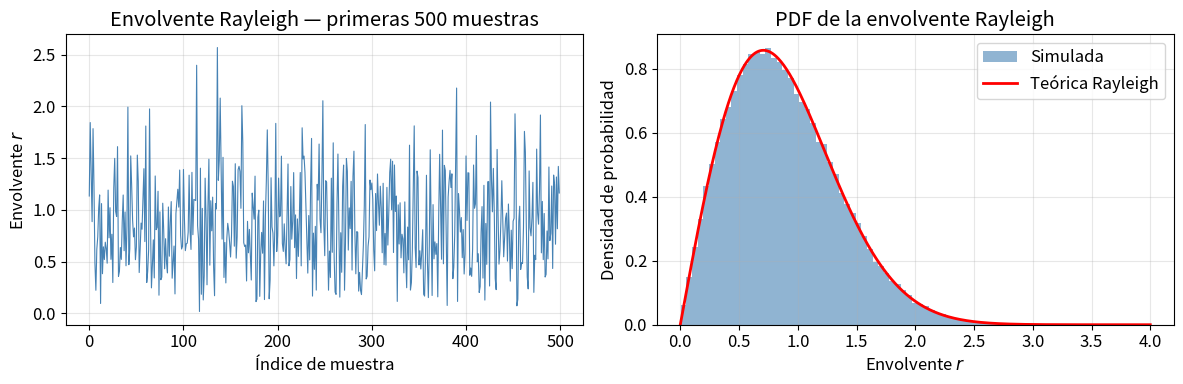
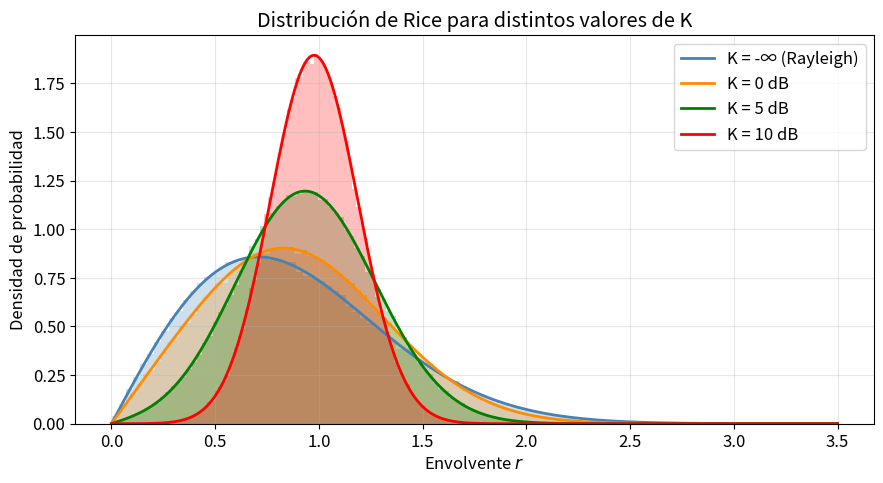
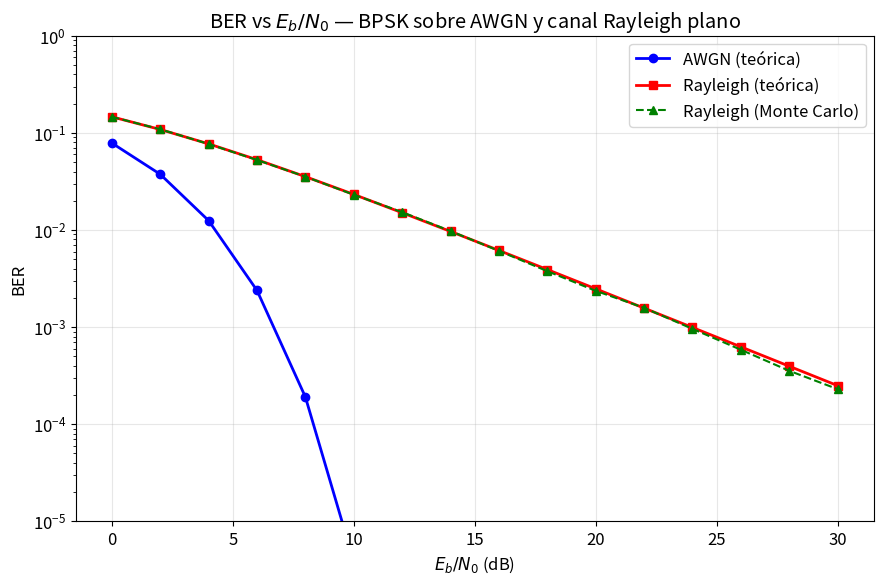
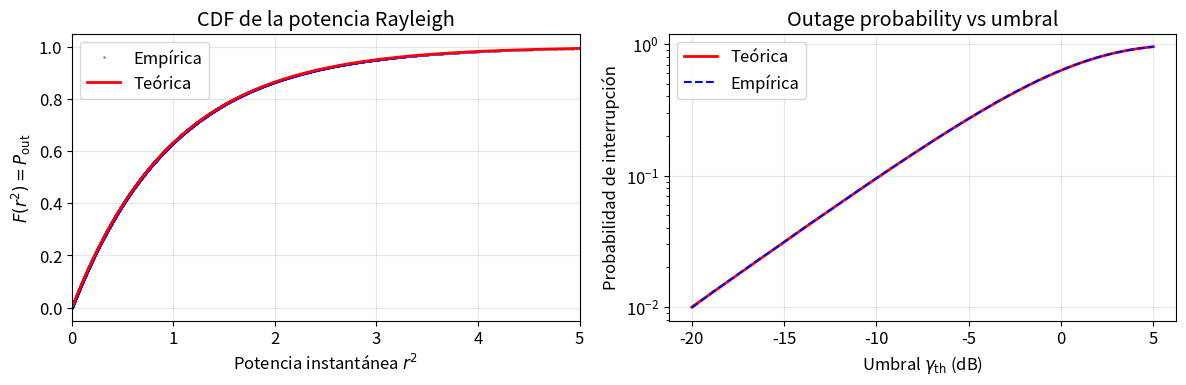
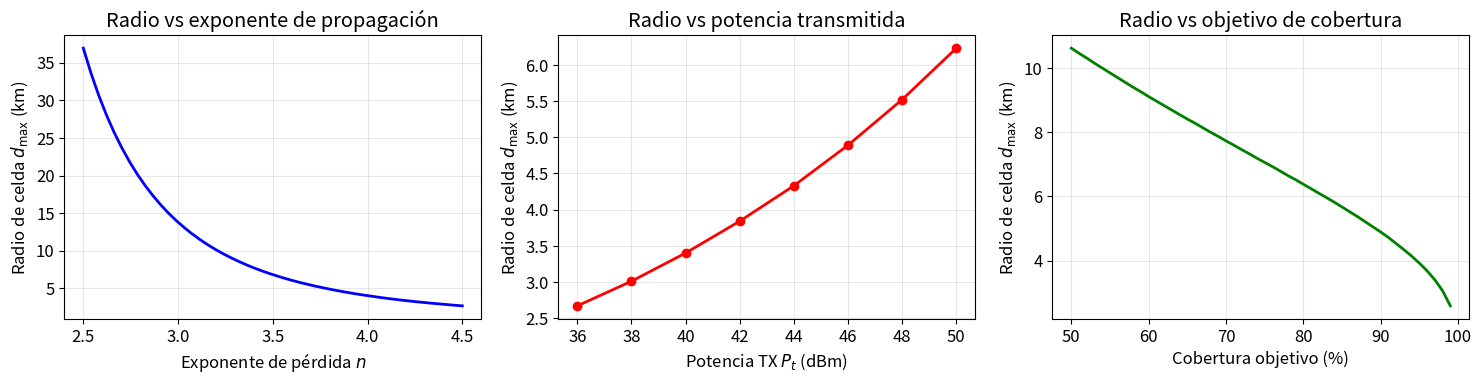
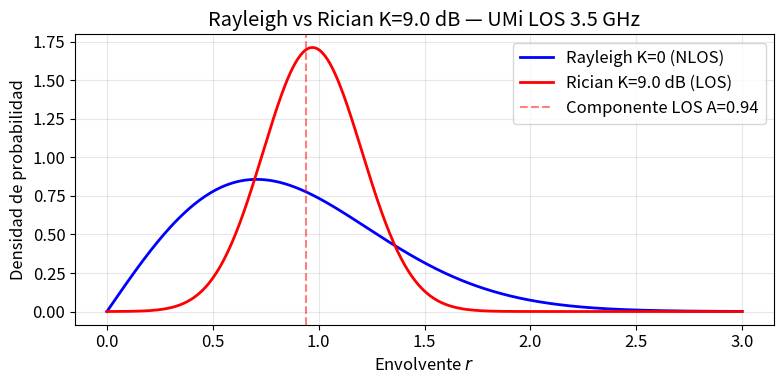

Generate these figures, in order, with matplotlib:
%pip install numpy scipy matplotlib --quiet

import numpy as np
import matplotlib.pyplot as plt
from scipy.stats import rayleigh, rice
from scipy.special import i0, i0e

%matplotlib inline
plt.rcParams.update({
    'figure.dpi': 120,
    'font.size': 12,
    'axes.grid': True,
    'grid.alpha': 0.3,
})
rng = np.random.default_rng(seed=42)

# ── Parámetros ──────────────────────────────────────────────────────────────
N = 100_000
sigma = 1 / np.sqrt(2)  # desviación típica de cada componente → E[r²] = 2σ² = 1

# ── Simulación: h_I y h_Q son gaussianas IID con media cero ─────────────────
# (representa N → ∞ caminos con fases uniformes; cada muestra es una
#  realización independiente del canal — no incluye correlación temporal)
h_I = rng.normal(0, sigma, N)
h_Q = rng.normal(0, sigma, N)
r = np.abs(h_I + 1j * h_Q)   # envolvente = |h|

# ── PDF teórica de Rayleigh con σ = 1/√2 ────────────────────────────────────
r_axis = np.linspace(0, 4, 500)
pdf_theory = rayleigh.pdf(r_axis, scale=sigma)

# ── Figura ───────────────────────────────────────────────────────────────────
fig, axes = plt.subplots(1, 2, figsize=(12, 4))

# (a) Serie temporal de la envolvente (primeras 500 muestras)
axes[0].plot(r[:500], lw=0.8, color='steelblue')
axes[0].set_xlabel('Índice de muestra')
axes[0].set_ylabel('Envolvente $r$')
axes[0].set_title('Envolvente Rayleigh — primeras 500 muestras')

# (b) Histograma vs PDF teórica
axes[1].hist(r, bins=80, density=True, alpha=0.6, color='steelblue', label='Simulada')
axes[1].plot(r_axis, pdf_theory, 'r-', lw=2, label='Teórica Rayleigh')
axes[1].set_xlabel('Envolvente $r$')
axes[1].set_ylabel('Densidad de probabilidad')
axes[1].set_title('PDF de la envolvente Rayleigh')
axes[1].legend()

plt.tight_layout()
plt.show()

print(f'Potencia media simulada : {np.mean(r**2):.4f}  (esperada: {2*sigma**2:.4f})')
print(f'Valor cuadrático medio  : {np.sqrt(np.mean(r**2)):.4f}')

# ── Parámetros ──────────────────────────────────────────────────────────────
N = 200_000
K_labels = ['K = -∞ (Rayleigh)', 'K = 0 dB', 'K = 5 dB', 'K = 10 dB']
K_lin    = [0, 1, 10**0.5, 10]      # K en lineal
colors   = ['steelblue', 'darkorange', 'green', 'red']

r_axis = np.linspace(0, 3.5, 500)

fig, ax = plt.subplots(figsize=(9, 5))

for K, label, color in zip(K_lin, K_labels, colors):
    # Potencia total unitaria: A²/2 + 2σ² = 1
    #   → σ² = 1 / (2(K+1)),   A = √(K/(K+1))
    sigma2 = 1 / (2 * (K + 1))
    sigma  = np.sqrt(sigma2)
    A      = np.sqrt(K / (K + 1))   # amplitud de la componente LOS

    # Simulación: componente LOS desplaza la media de h_I
    # (φ_LOS = 0 → μ_I = A, μ_Q = 0)
    h_I_sim = rng.normal(A,     sigma, N)
    h_Q_sim = rng.normal(0.0,   sigma, N)
    r_sim   = np.abs(h_I_sim + 1j * h_Q_sim)

    # PDF teórica de Rice: scale=σ, b=A/σ (parámetro de no-centralidad normalizado)
    if sigma > 0:
        pdf_th = rice.pdf(r_axis, b=A / sigma, scale=sigma)
    else:
        pdf_th = np.zeros_like(r_axis)

    ax.hist(r_sim, bins=100, density=True, alpha=0.25, color=color)
    ax.plot(r_axis, pdf_th, color=color, lw=2, label=label)

ax.set_xlabel('Envolvente $r$')
ax.set_ylabel('Densidad de probabilidad')
ax.set_title('Distribución de Rice para distintos valores de K')
ax.legend()
plt.tight_layout()
plt.show()

from scipy.special import erfc

# ── Rango de SNR ─────────────────────────────────────────────────────────────
EbN0_dB  = np.arange(0, 31, 2)
EbN0_lin = 10 ** (EbN0_dB / 10)

# ── BER teórica AWGN ─────────────────────────────────────────────────────────
Q = lambda x: 0.5 * erfc(x / np.sqrt(2))
ber_awgn = Q(np.sqrt(2 * EbN0_lin))

# ── BER teórica Rayleigh (forma cerrada) ─────────────────────────────────────
ber_rayleigh_th = 0.5 * (1 - np.sqrt(EbN0_lin / (1 + EbN0_lin)))

# ── Simulación Monte Carlo sobre canal Rayleigh ───────────────────────────────
# Detección coherente BPSK con CSI perfecta:
#   1. h ~ CN(0, 1): canal Rayleigh complejo con potencia media E[|h|²] = 1
#   2. y = h·s + n  (señal recibida)
#   3. Receptor corrige la fase: y_eq = |h|·s + Re(h*/|h|·n)
#      → la ganancia efectiva es la envolvente |h| (Rayleigh), no Re(h)
#   4. Decisión: signo de y_eq = signo de (|h|·s + ruido_real)

N_bits = 200_000
bits   = rng.integers(0, 2, N_bits)   # bits aleatorios
s      = 2 * bits - 1                  # BPSK: {0,1} → {-1,+1}

sigma_channel = 1 / np.sqrt(2)        # E[|h|²] = 2σ² = 1
ber_mc = np.zeros(len(EbN0_dB))

for idx, snr in enumerate(EbN0_lin):
    # Canal Rayleigh complejo
    h      = (rng.normal(0, sigma_channel, N_bits)
              + 1j * rng.normal(0, sigma_channel, N_bits))
    env    = np.abs(h)                 # envolvente |h| ~ Rayleigh
    # Ruido AWGN (varianza 1/(2·SNR) por dimensión)
    sigma_n = np.sqrt(0.5 / snr)
    noise   = sigma_n * rng.normal(0, 1, N_bits)
    # Señal tras corrección de fase: ganancia efectiva = |h|
    y_eq    = env * s + noise
    bits_rx = (y_eq > 0).astype(int)
    ber_mc[idx] = np.mean(bits_rx != bits)

# ── Figura ───────────────────────────────────────────────────────────────────
fig, ax = plt.subplots(figsize=(9, 6))
ax.semilogy(EbN0_dB, ber_awgn,        'b-o',  lw=2, ms=6, label='AWGN (teórica)')
ax.semilogy(EbN0_dB, ber_rayleigh_th, 'r-s',  lw=2, ms=6, label='Rayleigh (teórica)')
ax.semilogy(EbN0_dB, ber_mc,          'g--^', lw=1.5, ms=6, label='Rayleigh (Monte Carlo)')

ax.set_xlabel('$E_b/N_0$ (dB)')
ax.set_ylabel('BER')
ax.set_title('BER vs $E_b/N_0$ — BPSK sobre AWGN y canal Rayleigh plano')
ax.set_ylim([1e-5, 1])
ax.legend()
plt.tight_layout()
plt.show()

# ── Tabla resumen ─────────────────────────────────────────────────────────────
print(f'{"Eb/N0 (dB)":>12} {"AWGN":>12} {"Rayleigh (th)":>15} {"Rayleigh (MC)":>15}')
print('-' * 58)
for i, db in enumerate(EbN0_dB):
    print(f'{db:>12.0f} {ber_awgn[i]:>12.2e} {ber_rayleigh_th[i]:>15.2e} {ber_mc[i]:>15.2e}')

# ── Parámetros ──────────────────────────────────────────────────────────────
N = 500_000
sigma = 1 / np.sqrt(2)          # potencia media E[R²] = 1

# ── Canal Rayleigh ───────────────────────────────────────────────────────────
h_I = rng.normal(0, sigma, N)
h_Q = rng.normal(0, sigma, N)
r   = np.abs(h_I + 1j * h_Q)
r2  = r ** 2                    # potencia instantánea

# ── CDF empírica (ordenar muestras) ─────────────────────────────────────────
r2_sorted = np.sort(r2)
cdf_emp   = np.arange(1, N + 1) / N

# ── CDF teórica ──────────────────────────────────────────────────────────────
gamma_axis = np.linspace(0, 5, 500)
cdf_th     = 1 - np.exp(-gamma_axis)   # Rayleigh, potencia media = 1

# ── Figura: CDF ─────────────────────────────────────────────────────────────
fig, axes = plt.subplots(1, 2, figsize=(12, 4))

axes[0].plot(r2_sorted[::100], cdf_emp[::100], 'b.', ms=2, alpha=0.4, label='Empírica')
axes[0].plot(gamma_axis, cdf_th, 'r-', lw=2, label='Teórica')
axes[0].set_xlabel('Potencia instantánea $r^2$')
axes[0].set_ylabel('$F(r^2) = P_{\\mathrm{out}}$')
axes[0].set_title('CDF de la potencia Rayleigh')
axes[0].set_xlim([0, 5])
axes[0].legend()

# ── Figura: Outage vs umbral (dB) ───────────────────────────────────────────
gamma_th_dB  = np.linspace(-20, 5, 200)
gamma_th_lin = 10 ** (gamma_th_dB / 10)
p_out_th  = 1 - np.exp(-gamma_th_lin)
p_out_emp = np.array([np.mean(r2 < g) for g in gamma_th_lin])

axes[1].semilogy(gamma_th_dB, p_out_th,  'r-',  lw=2, label='Teórica')
axes[1].semilogy(gamma_th_dB, p_out_emp, 'b--', lw=1.5, label='Empírica')
axes[1].set_xlabel('Umbral $\\gamma_{\\mathrm{th}}$ (dB)')
axes[1].set_ylabel('Probabilidad de interrupción')
axes[1].set_title('Outage probability vs umbral')
axes[1].legend()

plt.tight_layout()
plt.show()

# ── Calcular umbral para P_out = 1% ─────────────────────────────────────────
p_target = 0.01
gamma_1pct = -np.log(1 - p_target)           # teórico
print(f'Umbral para P_out = 1%: {10*np.log10(gamma_1pct):.1f} dB  (teórico)')
print(f'                        {np.percentile(r2, 1):.4f} (sim) '
      f'= {10*np.log10(np.percentile(r2, 1)):.1f} dB')

from scipy.stats import norm

def link_budget(
    f_GHz,           # frecuencia portadora [GHz]
    Pt_dBm,          # potencia TX [dBm]
    Gt_dBi,          # ganancia antena TX [dBi]
    Gr_dBi,          # ganancia antena RX [dBi]
    L_misc_dB,       # pérdidas misceláneas (cables, cuerpo) [dB]
    NF_dB,           # figura de ruido del receptor [dB]
    BW_MHz,          # ancho de banda [MHz]
    SNRmin_dB,       # SNR mínima requerida [dB]
    n,               # exponente de pérdida de propagación
    d0_m,            # distancia de referencia [m]
    PL0_dB,          # pérdida en d0 [dB]
    sigma_shadow_dB, # desviación del sombreado [dB]
    coverage_pct,    # porcentaje de cobertura objetivo (ej. 0.90)
):
    """Calcula el presupuesto de enlace y el radio de celda máximo."""
    # Ruido térmico
    N0_dBm = -174 + 10 * np.log10(BW_MHz * 1e6)
    # Sensibilidad del receptor
    Smin_dBm = N0_dBm + NF_dB + SNRmin_dB
    # Margen de sombreado
    q_inv = norm.ppf(1 - coverage_pct)   # Q^{-1}(1 - coverage)
    M_shadow = -q_inv * sigma_shadow_dB   # positivo para coverage > 0.5
    # MAPL
    MAPL = Pt_dBm + Gt_dBi + Gr_dBi - L_misc_dB - Smin_dBm - M_shadow
    # Radio máximo de celda
    excess_PL = MAPL - PL0_dB
    d_max_m = d0_m * 10 ** (excess_PL / (10 * n))
    return {
        'N0_dBm': round(N0_dBm, 1),
        'Smin_dBm': round(Smin_dBm, 1),
        'M_shadow_dB': round(M_shadow, 1),
        'MAPL_dB': round(MAPL, 1),
        'd_max_km': round(d_max_m / 1000, 2),
    }

# ── Caso base: LTE 1.8 GHz, UMa NLOS ────────────────────────────────────────
params_base = dict(
    f_GHz=1.8, Pt_dBm=46, Gt_dBi=17, Gr_dBi=0, L_misc_dB=3,
    NF_dB=9, BW_MHz=10, SNRmin_dB=0,
    n=3.8, d0_m=100, PL0_dB=78,
    sigma_shadow_dB=10, coverage_pct=0.90,
)
result = link_budget(**params_base)
print('=== Presupuesto de Enlace — LTE 1.8 GHz UMa NLOS ===')
for k, v in result.items():
    print(f'  {k:20s}: {v}')

# ── Análisis de sensibilidad: radio vs exponente de pérdida ─────────────────
n_values = np.linspace(2.5, 4.5, 50)
d_max_vs_n = [link_budget(**{**params_base, 'n': n})['d_max_km'] for n in n_values]

# ── Análisis de sensibilidad: radio vs potencia TX ──────────────────────────
Pt_values = np.arange(36, 51, 2)
d_max_vs_Pt = [link_budget(**{**params_base, 'Pt_dBm': p})['d_max_km'] for p in Pt_values]

# ── Análisis de sensibilidad: radio vs cobertura objetivo ────────────────────
cov_values = np.linspace(0.50, 0.99, 50)
d_max_vs_cov = [link_budget(**{**params_base, 'coverage_pct': c})['d_max_km'] for c in cov_values]

fig, axes = plt.subplots(1, 3, figsize=(15, 4))

axes[0].plot(n_values, d_max_vs_n, 'b-', lw=2)
axes[0].set_xlabel('Exponente de pérdida $n$')
axes[0].set_ylabel('Radio de celda $d_{\\max}$ (km)')
axes[0].set_title('Radio vs exponente de propagación')

axes[1].plot(Pt_values, d_max_vs_Pt, 'r-o', lw=2, ms=6)
axes[1].set_xlabel('Potencia TX $P_t$ (dBm)')
axes[1].set_ylabel('Radio de celda $d_{\\max}$ (km)')
axes[1].set_title('Radio vs potencia transmitida')

axes[2].plot(cov_values * 100, d_max_vs_cov, 'g-', lw=2)
axes[2].set_xlabel('Cobertura objetivo (%)')
axes[2].set_ylabel('Radio de celda $d_{\\max}$ (km)')
axes[2].set_title('Radio vs objetivo de cobertura')

plt.tight_layout()
plt.show()

import warnings
warnings.filterwarnings('ignore')

# ── Parámetros TR 38.901 UMi LOS ────────────────────────────────────────────
fc_GHz    = 3.5           # frecuencia portadora [GHz]
v_kmh     = 30.0          # velocidad del terminal [km/h]
sigma_tau = 50e-9         # delay spread RMS [s]
K_dB      = 9.0           # factor K de Rician [dB]
Bs_MHz    = 40.0          # ancho de banda del sistema [MHz]
Ts_us     = 0.5           # duración de ranura NR μ=1 [ms] → en ms

# ── 1. Coherence bandwidth ───────────────────────────────────────────────────
Bc_Hz = 1 / (5 * sigma_tau)
Bc_MHz = Bc_Hz / 1e6
Delta_f_kHz = 30.0        # espaciado de subportadora NR μ=1 [kHz]

print('═' * 55)
print('  Caracterización de Canal — TR 38.901 UMi LOS')
print('═' * 55)
print(f'\n1. DISPERSIÓN TEMPORAL')
print(f'   σ_τ = {sigma_tau*1e9:.0f} ns')
print(f'   B_c ≈ 1/(5σ_τ) = {Bc_MHz:.2f} MHz')
print(f'   Δf subportadora (μ=1) = {Delta_f_kHz:.0f} kHz')
regime_sub = 'FLAT fading' if Delta_f_kHz*1e3 < Bc_Hz else 'Frequency-selective'
regime_sys = 'Frequency-selective fading' if Bs_MHz*1e6 > Bc_Hz else 'Flat fading'
print(f'   → Por subportadora ({Delta_f_kHz} kHz << {Bc_MHz:.0f} MHz): {regime_sub}')
print(f'   → Sistema completo  ({Bs_MHz:.0f} MHz >> {Bc_MHz:.0f} MHz): {regime_sys}')
print(f'   → Cyclic prefix mínimo recomendado: ≥ σ_τ = {sigma_tau*1e9:.0f} ns')

# ── 2. Coherence time ────────────────────────────────────────────────────────
c = 3e8
v_ms   = v_kmh / 3.6
lam    = c / (fc_GHz * 1e9)
fD_max = v_ms / lam
Tc_ms  = 0.423 / fD_max * 1e3   # en ms

print(f'\n2. VARIACIÓN TEMPORAL (DOPPLER)')
print(f'   v = {v_kmh} km/h = {v_ms:.2f} m/s,  λ = {lam*100:.1f} cm')
print(f'   f_D,max = v/λ = {fD_max:.1f} Hz')
print(f'   T_c ≈ 0.423/f_D,max = {Tc_ms:.2f} ms')
print(f'   Duración de ranura NR (μ=1): {Ts_us} ms')
regime_time = 'SLOW fading' if Ts_us < Tc_ms else 'Fast fading'
print(f'   → T_slot = {Ts_us} ms << T_c = {Tc_ms:.2f} ms: {regime_time}')
slots_per_Tc = Tc_ms / Ts_us
print(f'   → Canal válido durante ≈ {slots_per_Tc:.0f} ranuras consecutivas')

# ── 3. Distribución de la envolvente ────────────────────────────────────────
K_lin = 10 ** (K_dB / 10)
frac_LOS    = K_lin / (K_lin + 1) * 100
frac_scatter = 100 - frac_LOS

print(f'\n3. DISTRIBUCIÓN DE LA ENVOLVENTE')
print(f'   K = {K_dB} dB → K_lineal = {K_lin:.1f}')
print(f'   Potencia LOS:      {frac_LOS:.1f}%')
print(f'   Potencia dispersa: {frac_scatter:.1f}%')
print(f'   → Modelo: RICIAN (LOS dominante, deep fading poco probable)')

# ── 4. Figura comparativa: PDF Rician K=9dB vs Rayleigh ─────────────────────
sigma2_R  = 0.5                          # Rayleigh: potencia unitaria
sigma2_Ri = 1 / (2 * (K_lin + 1))       # Rician: potencia total unitaria
A_Ri      = np.sqrt(K_lin / (K_lin + 1))

r_ax = np.linspace(0, 3, 500)
pdf_rayleigh = rayleigh.pdf(r_ax, scale=np.sqrt(sigma2_R))
pdf_rician   = rice.pdf(r_ax, b=A_Ri / np.sqrt(sigma2_Ri), scale=np.sqrt(sigma2_Ri))

fig, ax = plt.subplots(figsize=(8, 4))
ax.plot(r_ax, pdf_rayleigh, 'b-',  lw=2, label='Rayleigh K=0 (NLOS)')
ax.plot(r_ax, pdf_rician,   'r-',  lw=2, label=f'Rician K={K_dB} dB (LOS)')
ax.axvline(A_Ri, color='r', ls='--', alpha=0.5, label=f'Componente LOS A={A_Ri:.2f}')
ax.set_xlabel('Envolvente $r$')
ax.set_ylabel('Densidad de probabilidad')
ax.set_title(f'Rayleigh vs Rician K={K_dB} dB — UMi LOS 3.5 GHz')
ax.legend()
plt.tight_layout()
plt.show()
print('\nFigura: el pico Rician se desplaza hacia A (componente LOS); cola izquierda')
print('(deep fading) es sustancialmente más pequeña que en Rayleigh.')
